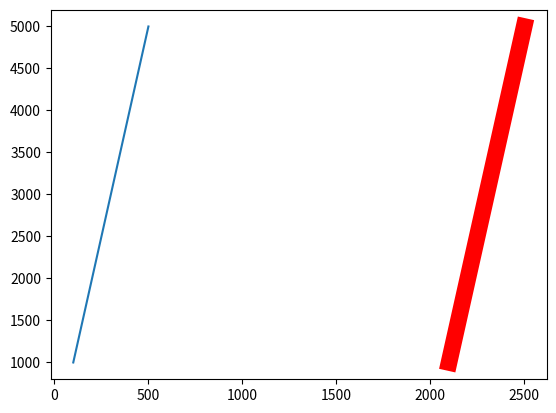

Write Python code to recreate this figure.
# THE RESOURCES=>
#EX1
import matplotlib.pyplot as plt 
x = [100,200,300,400,500]
y = [1000,2000,3000,4000,5000]
plt.plot(x,y)
plt.show()
#EX2
import matplotlib.pyplot as plt 
x = [2100,2200,2300,2400,2500]
y = [1000,2000,3000,4000,5000]
plt.plot(x,y)
plt.show()
#EX3 when you want to change the color
import matplotlib.pyplot as plt 
x = [2100,2200,2300,2400,2500]
y = [1000,2000,3000,4000,5000]
plt.plot(x,y,color="r") #or plt.plot(x,y,color="red")
#plt.plot(x, y, color="#FFF")
plt.show()
#EX4 when you want to change the Size of line in chart linewidth=2px by default
import matplotlib.pyplot as plt 
x = [2100,2200,2300,2400,2500]
y = [1000,2000,3000,4000,5000]
plt.plot(x,y,color="r",linewidth=12)
plt.show()